2-way image classification set "A10-KnowledgeTranfer" from GitHub (AleHdzB/IA2); label vocabulary: fish, tiger.

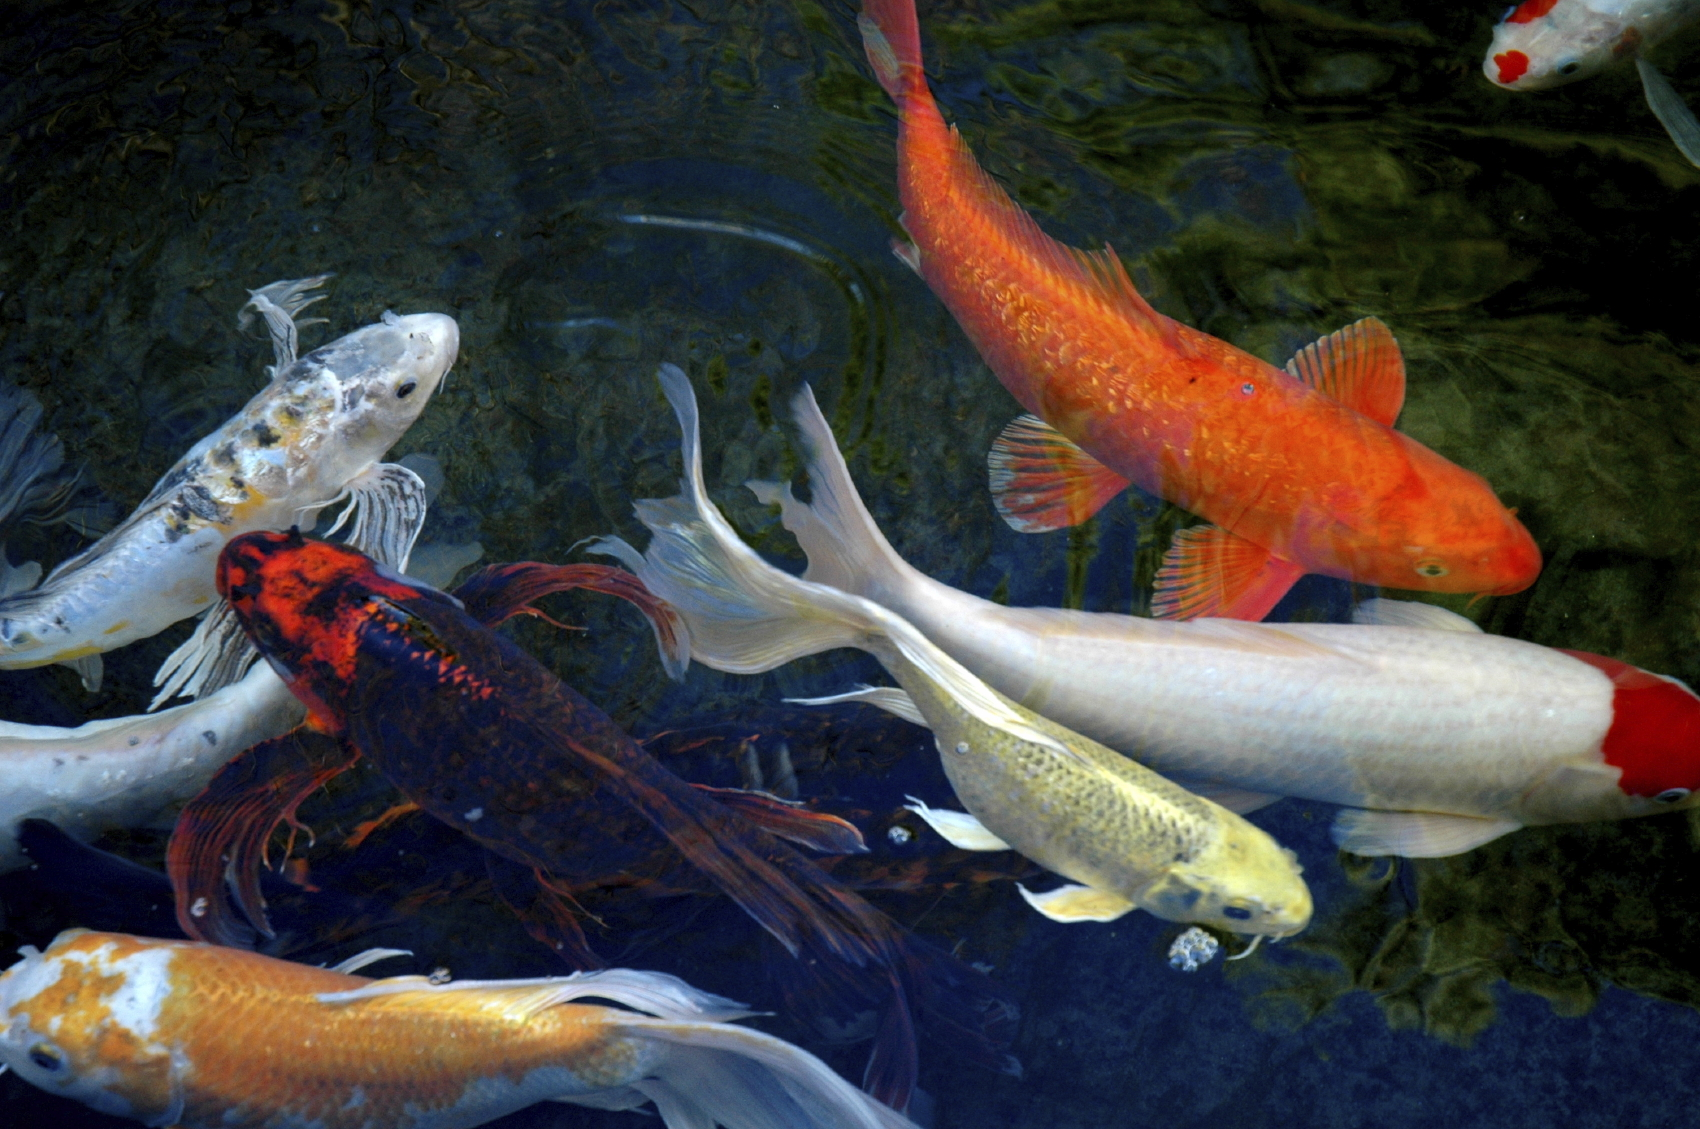
Label: fish

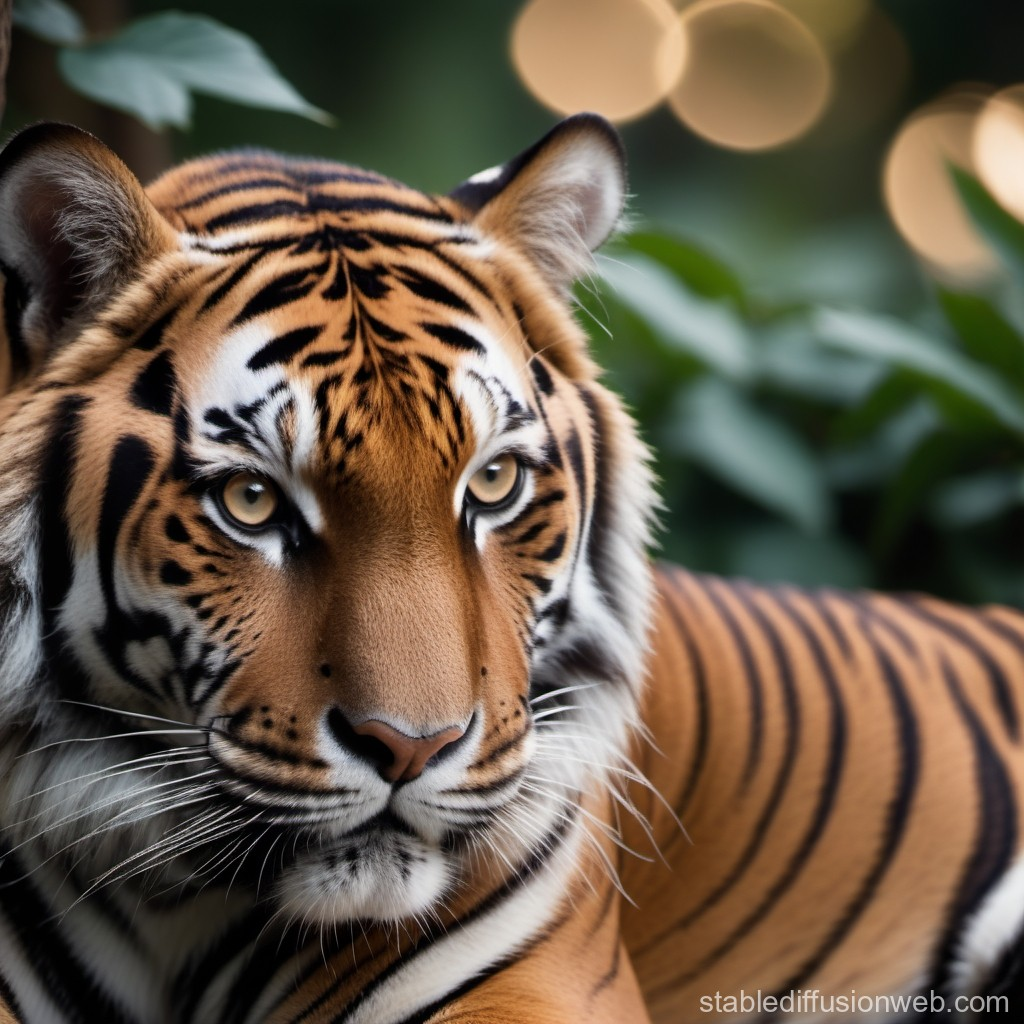
Label: tiger

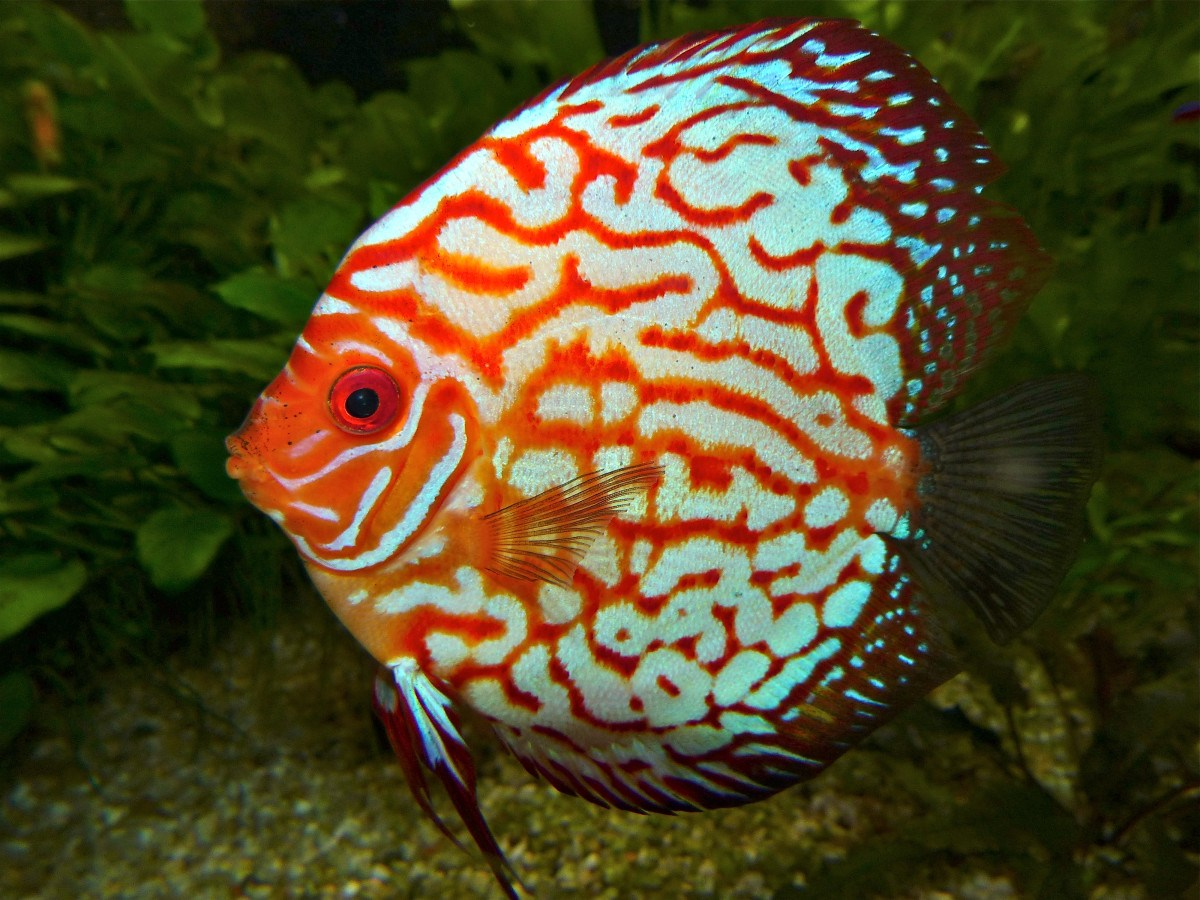
Label: fish

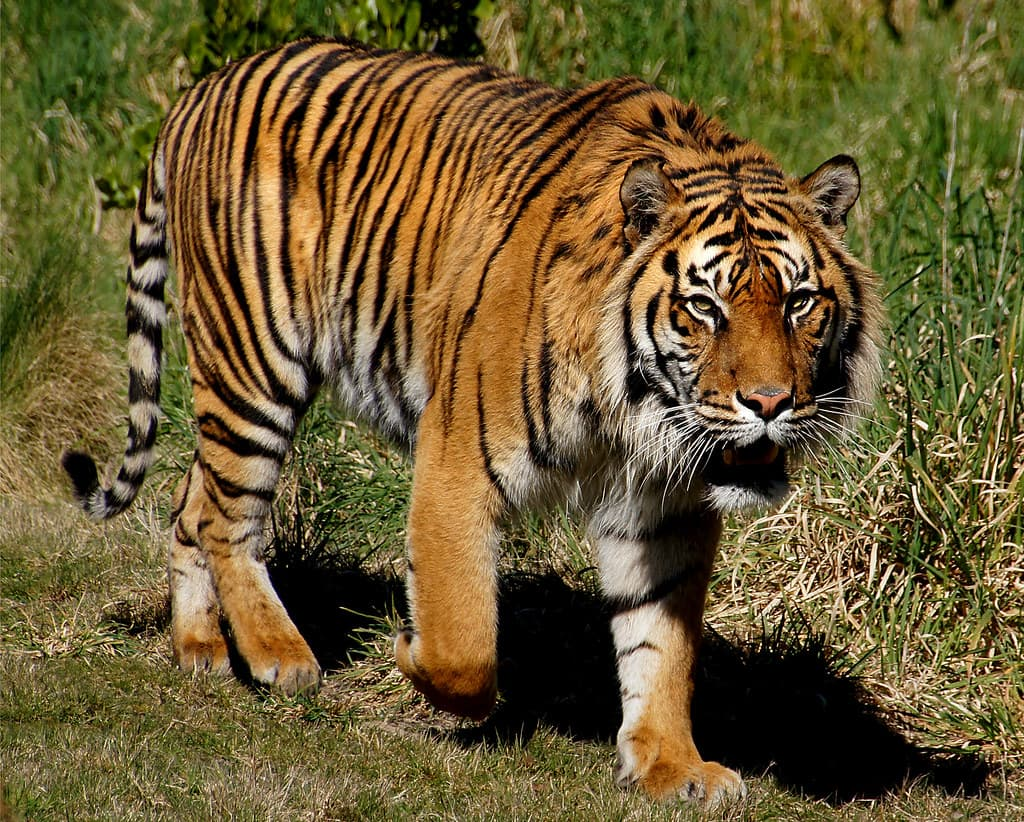
Label: tiger

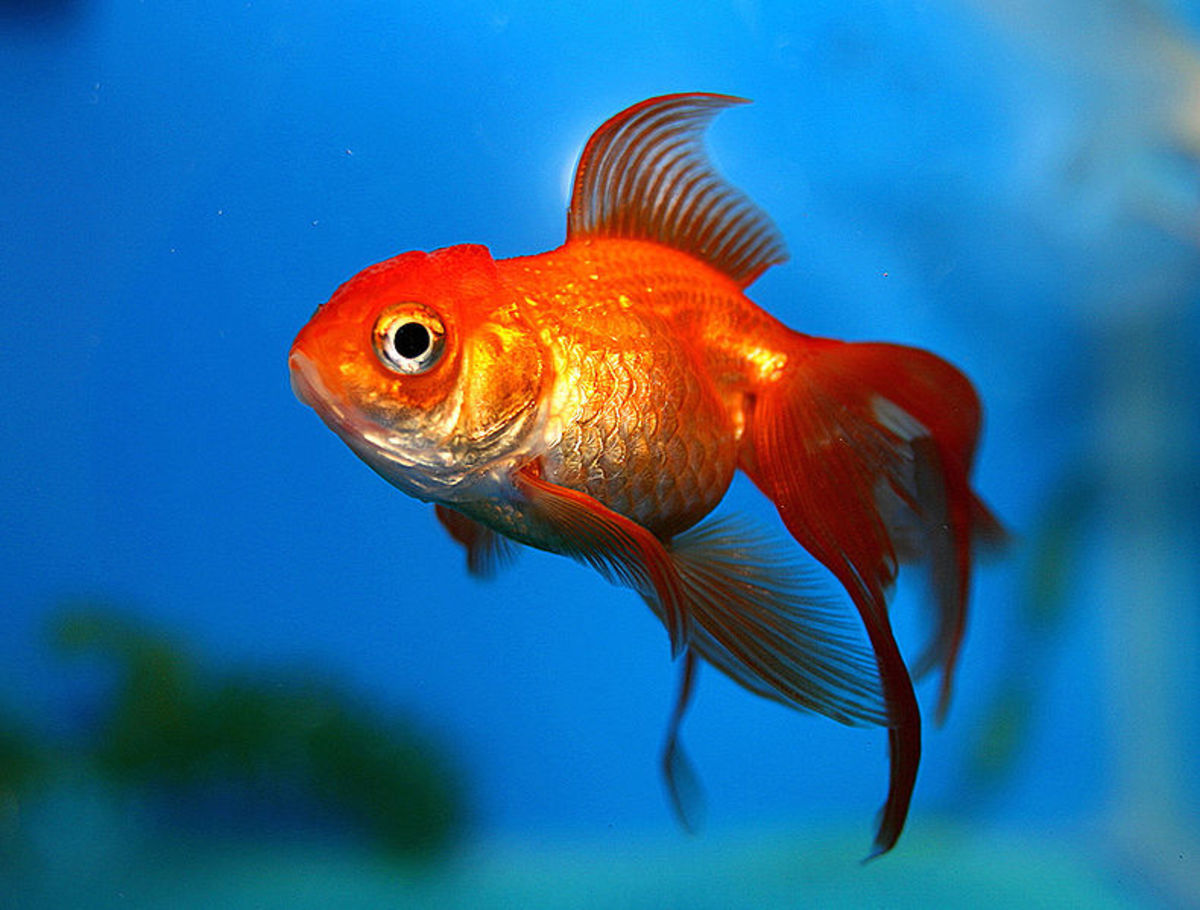
Label: fish

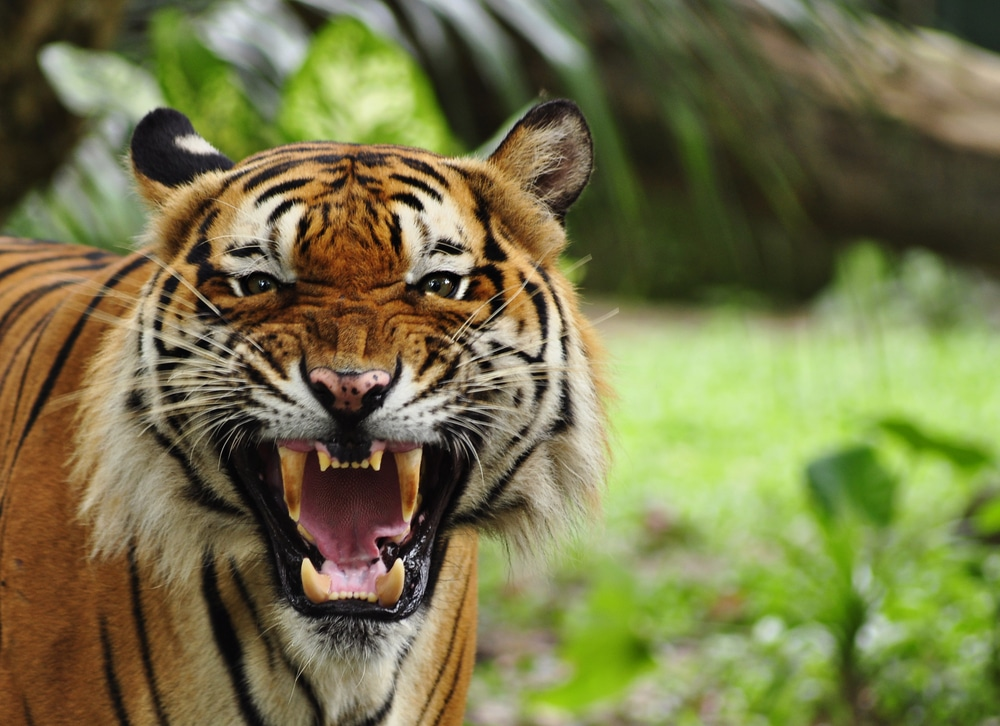
Label: tiger
